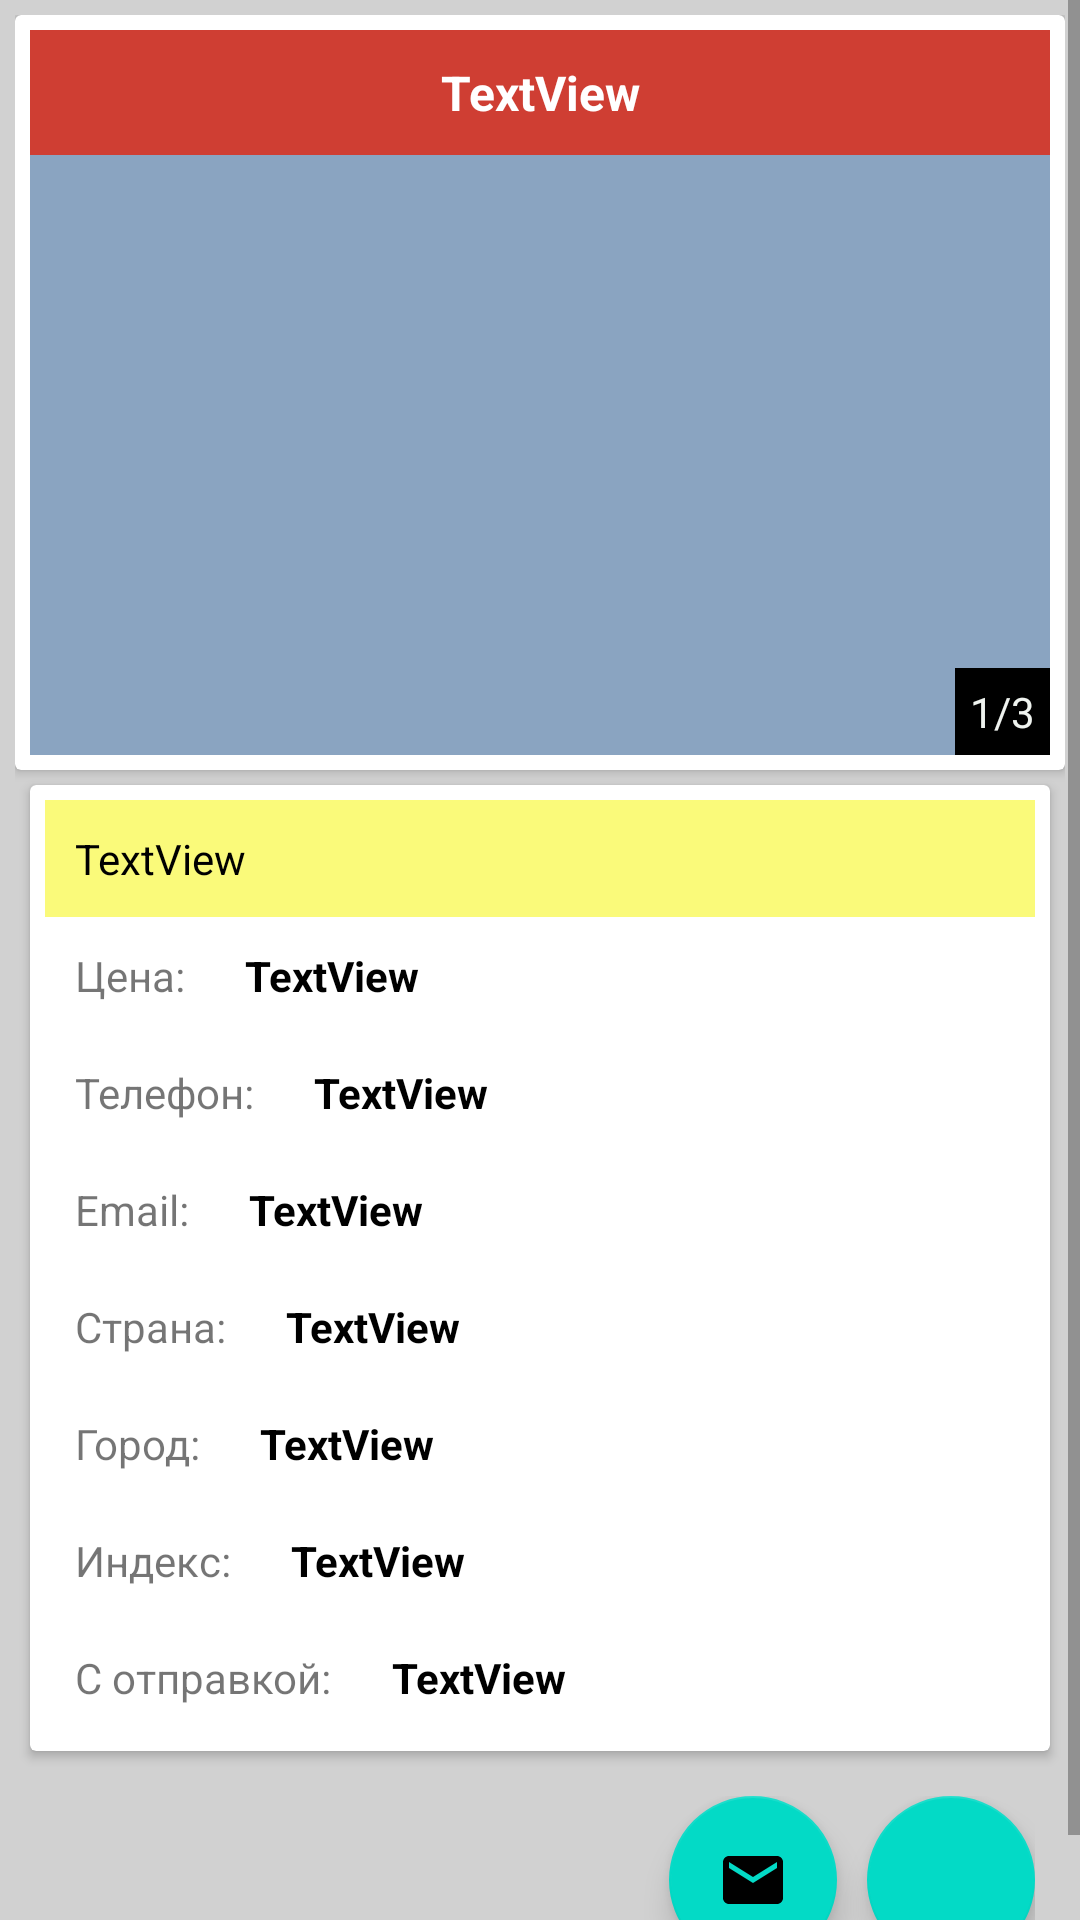

This screen was rendered from an Android layout file. Write that file and the resources it references.
<!-- AndroidManifest.xml: application theme AppTheme.noActionBar -->
<!-- res/layout/activity_description.xml -->
<?xml version="1.0" encoding="utf-8"?>
<ScrollView xmlns:android="http://schemas.android.com/apk/res/android"
    xmlns:app="http://schemas.android.com/apk/res-auto"
    xmlns:tools="http://schemas.android.com/tools"
    android:layout_width="match_parent"
    android:layout_height="match_parent"
    android:background="@color/grey_dark">

    <LinearLayout
        android:layout_width="match_parent"
        android:layout_height="wrap_content"
        android:orientation="vertical"
        android:padding="5dp"
        tools:context=".act.DescriptionActivity">

        <androidx.cardview.widget.CardView
            android:layout_width="match_parent"
            android:layout_height="wrap_content">

            <androidx.constraintlayout.widget.ConstraintLayout
                android:layout_width="match_parent"
                android:layout_height="wrap_content"
                android:padding="5dp">

                <TextView
                    android:id="@+id/tvTitle"
                    android:layout_width="0dp"
                    android:layout_height="wrap_content"
                    android:background="@color/color_red"
                    android:gravity="center"
                    android:padding="10dp"
                    android:text="TextView"
                    android:textColor="@color/white"
                    android:textSize="16sp"
                    android:textStyle="bold"
                    app:layout_constraintEnd_toEndOf="parent"
                    app:layout_constraintStart_toStartOf="parent"
                    app:layout_constraintTop_toTopOf="parent" />

                <androidx.viewpager2.widget.ViewPager2
                    android:id="@+id/viewPager"
                    android:layout_width="match_parent"
                    android:layout_height="200dp"
                    android:background="#8AA4C1"
                    app:layout_constraintBottom_toBottomOf="parent"
                    app:layout_constraintEnd_toEndOf="parent"
                    app:layout_constraintStart_toStartOf="parent"
                    app:layout_constraintTop_toBottomOf="@+id/tvTitle" />

                <TextView
                    android:id="@+id/tvImageCounter"
                    android:layout_width="wrap_content"
                    android:layout_height="wrap_content"
                    android:background="@color/black"
                    android:padding="5dp"
                    android:text="1/3"
                    android:textColor="@color/gray_main"
                    app:layout_constraintBottom_toBottomOf="@+id/viewPager"
                    app:layout_constraintEnd_toEndOf="parent" />
            </androidx.constraintlayout.widget.ConstraintLayout>
        </androidx.cardview.widget.CardView>

        <androidx.cardview.widget.CardView
            android:layout_width="match_parent"
            android:layout_height="wrap_content"
            android:layout_margin="5dp">

            <LinearLayout
                android:layout_width="match_parent"
                android:layout_height="match_parent"
                android:orientation="vertical"
                android:padding="5dp">

                <TextView
                    android:id="@+id/tvDescription"
                    android:layout_width="match_parent"
                    android:layout_height="wrap_content"
                    android:background="#FAFA7A"
                    android:padding="10dp"
                    android:text="TextView"
                    android:textColor="@color/black" />

                <LinearLayout
                    android:layout_width="match_parent"
                    android:layout_height="match_parent"
                    android:orientation="horizontal">

                    <TextView
                        android:id="@+id/tvPriceD"
                        android:layout_width="wrap_content"
                        android:layout_height="wrap_content"
                        android:padding="10dp"
                        android:text="Цена:"
                        android:textColor="@color/dark_red" />

                    <TextView
                        android:id="@+id/tvPrice"
                        android:layout_width="wrap_content"
                        android:layout_height="wrap_content"
                        android:padding="10dp"
                        android:text="TextView"
                        android:textColor="@color/black"
                        android:textStyle="bold" />
                </LinearLayout>

                <LinearLayout
                    android:layout_width="match_parent"
                    android:layout_height="match_parent"
                    android:orientation="horizontal">

                    <TextView
                        android:id="@+id/tvTelD"
                        android:layout_width="wrap_content"
                        android:layout_height="wrap_content"
                        android:padding="10dp"
                        android:text="Телефон:"
                        android:textColor="@color/dark_red" />

                    <TextView
                        android:id="@+id/tvTel"
                        android:layout_width="wrap_content"
                        android:layout_height="wrap_content"
                        android:padding="10dp"
                        android:text="TextView"
                        android:textColor="@color/black"
                        android:textStyle="bold" />
                </LinearLayout>

                <LinearLayout
                    android:layout_width="match_parent"
                    android:layout_height="match_parent"
                    android:orientation="horizontal">

                    <TextView
                        android:id="@+id/tvEmailD"
                        android:layout_width="wrap_content"
                        android:layout_height="wrap_content"
                        android:padding="10dp"
                        android:text="Email:"
                        android:textColor="@color/dark_red" />

                    <TextView
                        android:id="@+id/tvEmail"
                        android:layout_width="wrap_content"
                        android:layout_height="wrap_content"
                        android:padding="10dp"
                        android:text="TextView"
                        android:textColor="@color/black"
                        android:textStyle="bold" />
                </LinearLayout>

                <LinearLayout
                    android:layout_width="match_parent"
                    android:layout_height="match_parent"
                    android:orientation="horizontal">

                    <TextView
                        android:id="@+id/tvCountryD"
                        android:layout_width="wrap_content"
                        android:layout_height="wrap_content"
                        android:padding="10dp"
                        android:text="Страна:"
                        android:textColor="@color/dark_red" />

                    <TextView
                        android:id="@+id/tvCountry"
                        android:layout_width="wrap_content"
                        android:layout_height="wrap_content"
                        android:padding="10dp"
                        android:text="TextView"
                        android:textColor="@color/black"
                        android:textStyle="bold" />
                </LinearLayout>

                <LinearLayout
                    android:layout_width="match_parent"
                    android:layout_height="match_parent"
                    android:orientation="horizontal">

                    <TextView
                        android:id="@+id/tvCityD"
                        android:layout_width="wrap_content"
                        android:layout_height="wrap_content"
                        android:padding="10dp"
                        android:text="Город:"
                        android:textColor="@color/dark_red" />

                    <TextView
                        android:id="@+id/tvCity"
                        android:layout_width="wrap_content"
                        android:layout_height="wrap_content"
                        android:padding="10dp"
                        android:text="TextView"
                        android:textColor="@color/black"
                        android:textStyle="bold" />
                </LinearLayout>

                <LinearLayout
                    android:layout_width="match_parent"
                    android:layout_height="match_parent"
                    android:orientation="horizontal">

                    <TextView
                        android:id="@+id/tvIndexD"
                        android:layout_width="wrap_content"
                        android:layout_height="wrap_content"
                        android:padding="10dp"
                        android:text="Индекс:"
                        android:textColor="@color/dark_red" />

                    <TextView
                        android:id="@+id/tvIndex"
                        android:layout_width="wrap_content"
                        android:layout_height="wrap_content"
                        android:padding="10dp"
                        android:text="TextView"
                        android:textColor="@color/black"
                        android:textStyle="bold" />
                </LinearLayout>

                <LinearLayout
                    android:layout_width="match_parent"
                    android:layout_height="match_parent"
                    android:orientation="horizontal">

                    <TextView
                        android:id="@+id/tvWithSendD"
                        android:layout_width="wrap_content"
                        android:layout_height="wrap_content"
                        android:padding="10dp"
                        android:text="С отправкой:"
                        android:textColor="@color/dark_red" />

                    <TextView
                        android:id="@+id/tvWithSend"
                        android:layout_width="wrap_content"
                        android:layout_height="wrap_content"
                        android:padding="10dp"
                        android:text="TextView"
                        android:textColor="@color/black"
                        android:textStyle="bold" />
                </LinearLayout>
            </LinearLayout>
        </androidx.cardview.widget.CardView>

        <LinearLayout
            android:layout_width="match_parent"
            android:layout_height="wrap_content"
            android:gravity="right"
            android:orientation="horizontal"
            android:padding="10dp">

            <com.google.android.material.floatingactionbutton.FloatingActionButton
                android:id="@+id/fbEmail"
                android:layout_width="wrap_content"
                android:layout_height="wrap_content"
                android:layout_marginEnd="10dp"
                android:layout_weight="1"
                android:clickable="true"
                android:padding="5dp"
                app:srcCompat="@drawable/ic_email" />

            <com.google.android.material.floatingactionbutton.FloatingActionButton
                android:id="@+id/fbTel"
                android:layout_width="wrap_content"
                android:layout_height="wrap_content"
                android:layout_weight="1"
                android:clickable="true"
                android:padding="5dp"
                app:srcCompat="@drawable/ic_phone" />
        </LinearLayout>
    </LinearLayout>
</ScrollView>
<!-- resources referenced by this layout -->
<resources>
  <color name="black">#FF000000</color>
  <color name="color_red">#CF3E33</color>
  <color name="gray_main">#EFF3EF</color>
  <color name="grey_dark">#D1D1D1</color>
  <color name="white">#FFFFFFFF</color>
  <!-- drawable ic_email (drawable) -->
  <vector android:height="24dp" android:tint="#FBFCFD"
      android:viewportHeight="24" android:viewportWidth="24"
      android:width="24dp" xmlns:android="http://schemas.android.com/apk/res/android">
      <path android:fillColor="@android:color/white" android:pathData="M20,4L4,4c-1.1,0 -1.99,0.9 -1.99,2L2,18c0,1.1 0.9,2 2,2h16c1.1,0 2,-0.9 2,-2L22,6c0,-1.1 -0.9,-2 -2,-2zM20,8l-8,5 -8,-5L4,6l8,5 8,-5v2z"/>
  </vector>
  <style name="AppTheme.noActionBar" parent="Theme.MaterialComponents.DayNight.DarkActionBar">
          
          <item name="colorPrimary">@color/purple_500</item>
          <item name="colorPrimaryVariant">@color/purple_700</item>
          <item name="colorOnPrimary">@color/white</item>
          
          <item name="windowActionBar">false</item>
          <item name="windowNoTitle">true</item>
          
          <item name="android:windowFullscreen">true</item>
      </style>
  <color name="purple_500">#FF6200EE</color>
  <color name="purple_700">#FF3700B3</color>
</resources>
